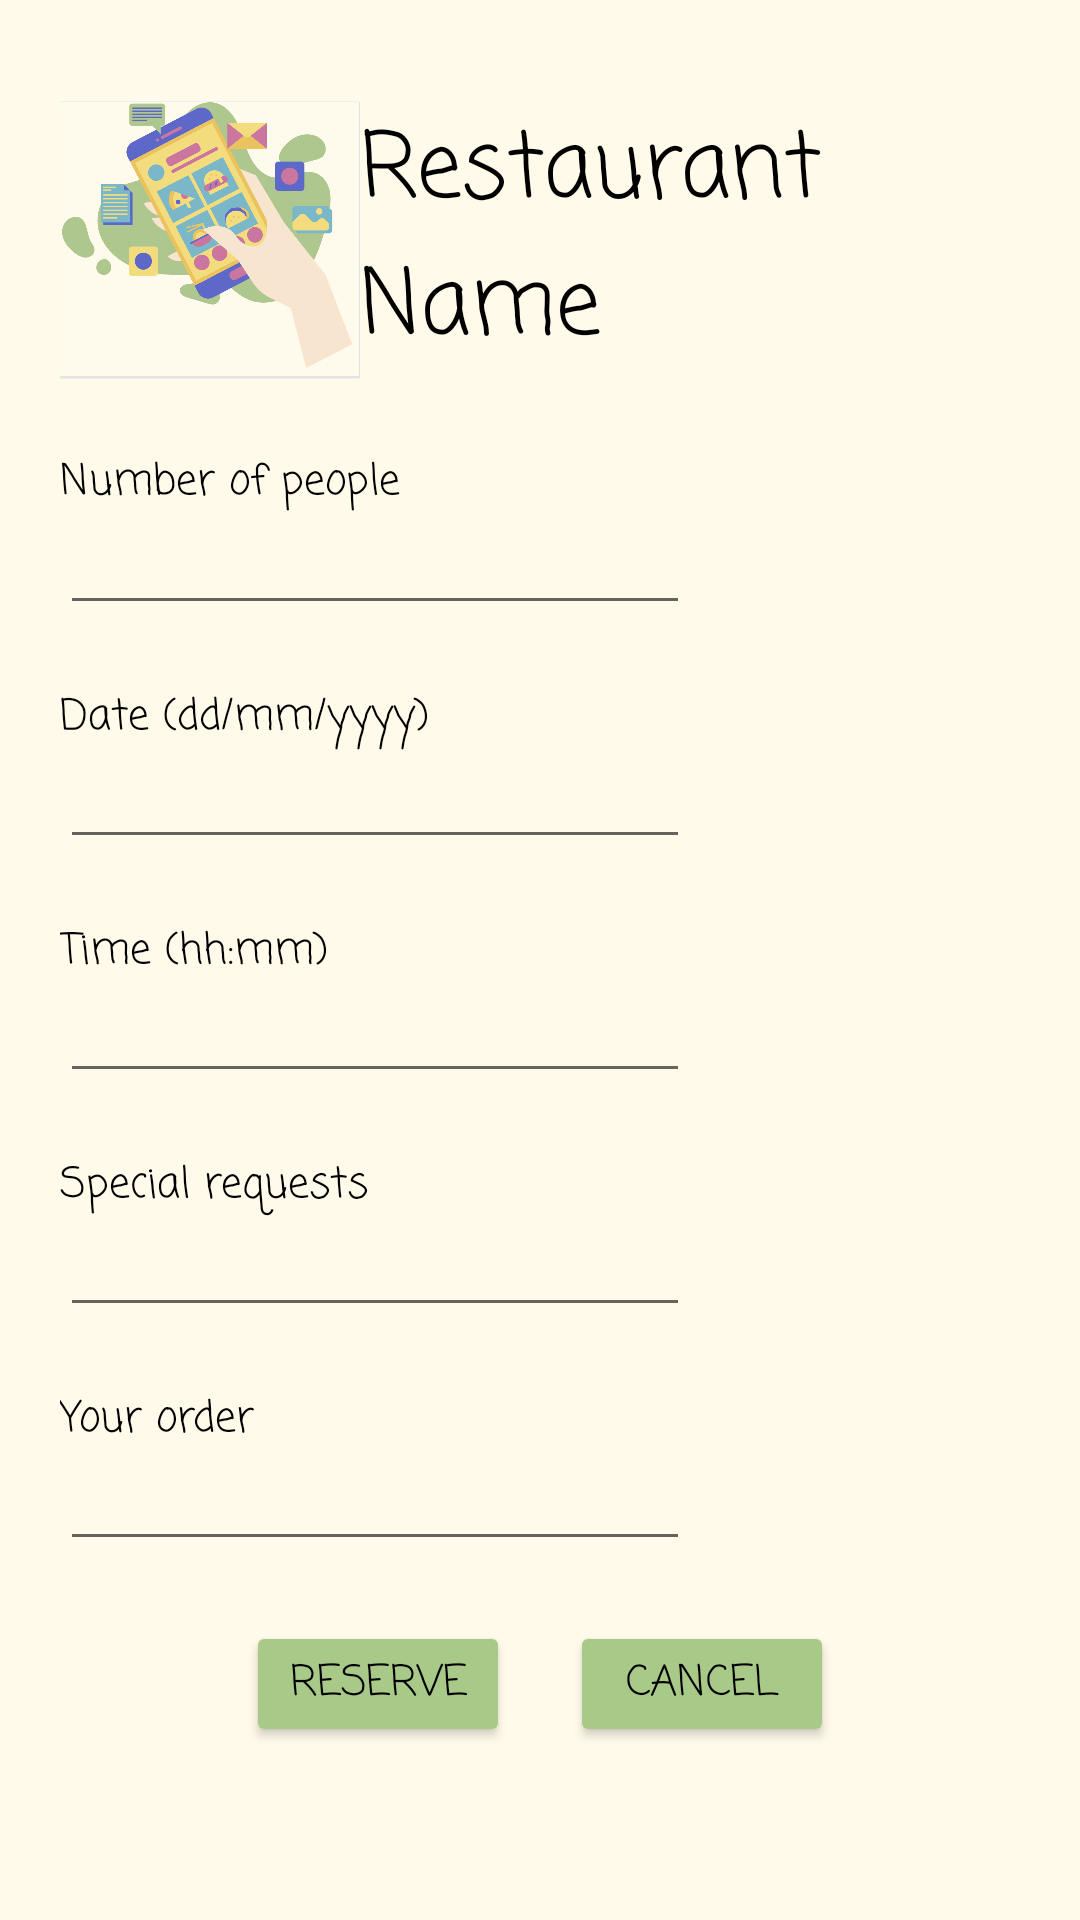

This screen was rendered from an Android layout file. Write that file and the resources it references.
<!-- AndroidManifest.xml: application theme Theme.Akelny -->
<!-- res/layout/activity_table_reservation.xml -->
<?xml version="1.0" encoding="utf-8"?>
<LinearLayout xmlns:android="http://schemas.android.com/apk/res/android"
    xmlns:app="http://schemas.android.com/apk/res-auto"
    xmlns:tools="http://schemas.android.com/tools"
    android:layout_width="match_parent"
    android:layout_height="match_parent"
    tools:context=".TableReservation"
    android:orientation="vertical"
    android:layout_weight="4"
    android:background="#fffaea">
    <LinearLayout
        android:layout_width="match_parent"
        android:layout_height="wrap_content"
        android:gravity="center"
        android:layout_marginTop="30dp"
        android:layout_marginBottom="20dp">
    <ImageView
        android:id="@+id/imageView"
        android:layout_width="100dp"
        android:layout_height="100dp"
        app:srcCompat="@drawable/logo"
        android:layout_marginLeft="20dp"
        />
    <TextView
        android:id="@+id/textView"
        android:layout_width="wrap_content"
        android:layout_height="wrap_content"
        android:text="Restaurant Name"
        android:layout_weight="0.5"
        android:layout_gravity="center"
        android:textSize="30dp"
        android:textColor="@color/black"
        android:fontFamily="casual"
        />
    </LinearLayout>
<LinearLayout
    android:layout_width="match_parent"
    android:layout_height="wrap_content"
    android:orientation="vertical"
    android:layout_weight="3"
    android:gravity="center|fill_horizontal"
    android:layout_marginLeft="20dp">
<LinearLayout
    android:layout_width="wrap_content"
    android:layout_height="wrap_content"
    android:orientation="vertical"
    android:layout_weight="1"
    android:layout_marginBottom="20dp">
    <TextView
        android:id="@+id/textView2"
        android:layout_width="match_parent"
        android:layout_height="wrap_content"
        android:text="Number of people"
        android:textColor="@color/black"
        android:fontFamily="casual"
        />

    <EditText
        android:id="@+id/editTextNumber"
        android:layout_width="wrap_content"
        android:layout_height="wrap_content"
        android:ems="10"
        android:inputType="number" />
</LinearLayout>

    <LinearLayout
        android:layout_width="wrap_content"
        android:layout_height="wrap_content"
        android:orientation="vertical"
        android:layout_weight="1"
        android:layout_marginBottom="20dp">
    <TextView
        android:id="@+id/textView3"
        android:layout_width="match_parent"
        android:layout_height="wrap_content"
        android:text="Date (dd/mm/yyyy)"
        android:textColor="@color/black"
        android:fontFamily="casual"/>
        <EditText
            android:id="@+id/editTextDate"
            android:layout_width="match_parent"
            android:layout_height="wrap_content"
            android:ems="10"
            android:inputType="date" />
    </LinearLayout>

    <LinearLayout
        android:layout_width="wrap_content"
        android:layout_height="wrap_content"
        android:orientation="vertical"
        android:layout_weight="1"
        android:layout_marginBottom="20dp">
    <TextView
        android:id="@+id/textView4"
        android:layout_width="match_parent"
        android:layout_height="wrap_content"
        android:text="Time (hh:mm)"
        android:textColor="@color/black"
        android:fontFamily="casual"/>
        <EditText
            android:id="@+id/editTextTime"
            android:layout_width="match_parent"
            android:layout_height="wrap_content"
            android:ems="10"
            android:inputType="time" />
    </LinearLayout>

    <LinearLayout
        android:layout_width="wrap_content"
        android:layout_height="wrap_content"
        android:orientation="vertical"
        android:layout_weight="1"
        android:layout_marginBottom="20dp">
    <TextView
        android:id="@+id/textView5"
        android:layout_width="match_parent"
        android:layout_height="wrap_content"
        android:text="Special requests"
        android:textColor="@color/black"
        android:fontFamily="casual"/>
        <EditText
            android:id="@+id/editTextTextMultiLine"
            android:layout_width="match_parent"
            android:layout_height="wrap_content"
            android:ems="10"
            android:gravity="start|top"
            android:inputType="textMultiLine" />
    </LinearLayout>

    <LinearLayout
        android:layout_width="wrap_content"
        android:layout_height="wrap_content"
        android:orientation="vertical"
        android:layout_weight="1"
        android:layout_marginBottom="20dp">
        <TextView
            android:id="@+id/textViewOrder"
            android:layout_width="match_parent"
            android:layout_height="wrap_content"
            android:text="Your order"
            android:textColor="@color/black"
            android:fontFamily="casual"/>
        <EditText
            android:id="@+id/orderEntry"
            android:layout_width="match_parent"
            android:layout_height="wrap_content"
            android:ems="10"
            android:gravity="start|top"
            android:inputType="textMultiLine" />
    </LinearLayout>



</LinearLayout>

<LinearLayout
    android:layout_width="match_parent"
    android:layout_height="wrap_content"
    android:orientation="horizontal"
    android:layout_weight="0.75"
    android:gravity="center|fill_vertical">
    <Button
        android:id="@+id/reserveBtn"
        android:layout_width="wrap_content"
        android:layout_height="wrap_content"
        android:layout_marginRight="10dp"
        android:text="Reserve"
        android:textColor="@color/black"
        android:backgroundTint="#a8c987"
        android:fontFamily="casual"
        />

    <Button
        android:id="@+id/cancelBtn"
        android:layout_width="wrap_content"
        android:layout_height="wrap_content"
        android:layout_marginLeft="10dp"
        android:text="Cancel"
        android:textColor="@color/black"
        android:backgroundTint="#a8c987"
        android:fontFamily="casual"/>

</LinearLayout>

   <LinearLayout
        android:layout_width="wrap_content"
        android:layout_height="wrap_content"
        android:layout_weight="0.25"
        android:layout_gravity="center|fill_vertical"
        android:orientation="horizontal">

       <ImageButton
           android:id="@+id/imageButton"
           android:layout_width="60dp"
           android:layout_height="60dp"
           android:adjustViewBounds="true"
           android:backgroundTint="#00FFFFFF"
           android:scaleType="fitXY"
           app:srcCompat="@drawable/home" />

       <ImageButton
           android:id="@+id/imageButton2"
           android:layout_width="60dp"
           android:layout_height="60dp"
           android:adjustViewBounds="true"
           android:backgroundTint="#00FFFFFF"
           android:scaleType="fitCenter"
           app:srcCompat="@drawable/profile" />
    </LinearLayout>

</LinearLayout>
<!-- resources referenced by this layout -->
<resources>
  <!-- drawable logo: png bitmap (drawable, 135651 bytes) -->
  <style name="Theme.Akelny" parent="Theme.AppCompat.Light.NoActionBar">
          
          <item name="colorPrimary">@color/purple_500</item>
          <item name="colorPrimaryVariant">@color/purple_700</item>
          <item name="colorOnPrimary">@color/white</item>
          
          <item name="colorSecondary">@color/teal_200</item>
          <item name="colorSecondaryVariant">@color/teal_700</item>
          <item name="colorOnSecondary">@color/black</item>
          
          <item name="android:statusBarColor">?attr/colorPrimaryVariant</item>
          
      </style>
  <!-- not gathered from this repository: default colours our renderer supplied (Android Studio template values) -->
  <color name="purple_500">#FF6200EE</color>
  <color name="purple_700">#FF3700B3</color>
  <color name="teal_200">#FF03DAC5</color>
  <color name="teal_700">#FF018786</color>
  <color name="black">#FF000000</color>
  <color name="white">#FFFFFFFF</color>
</resources>
